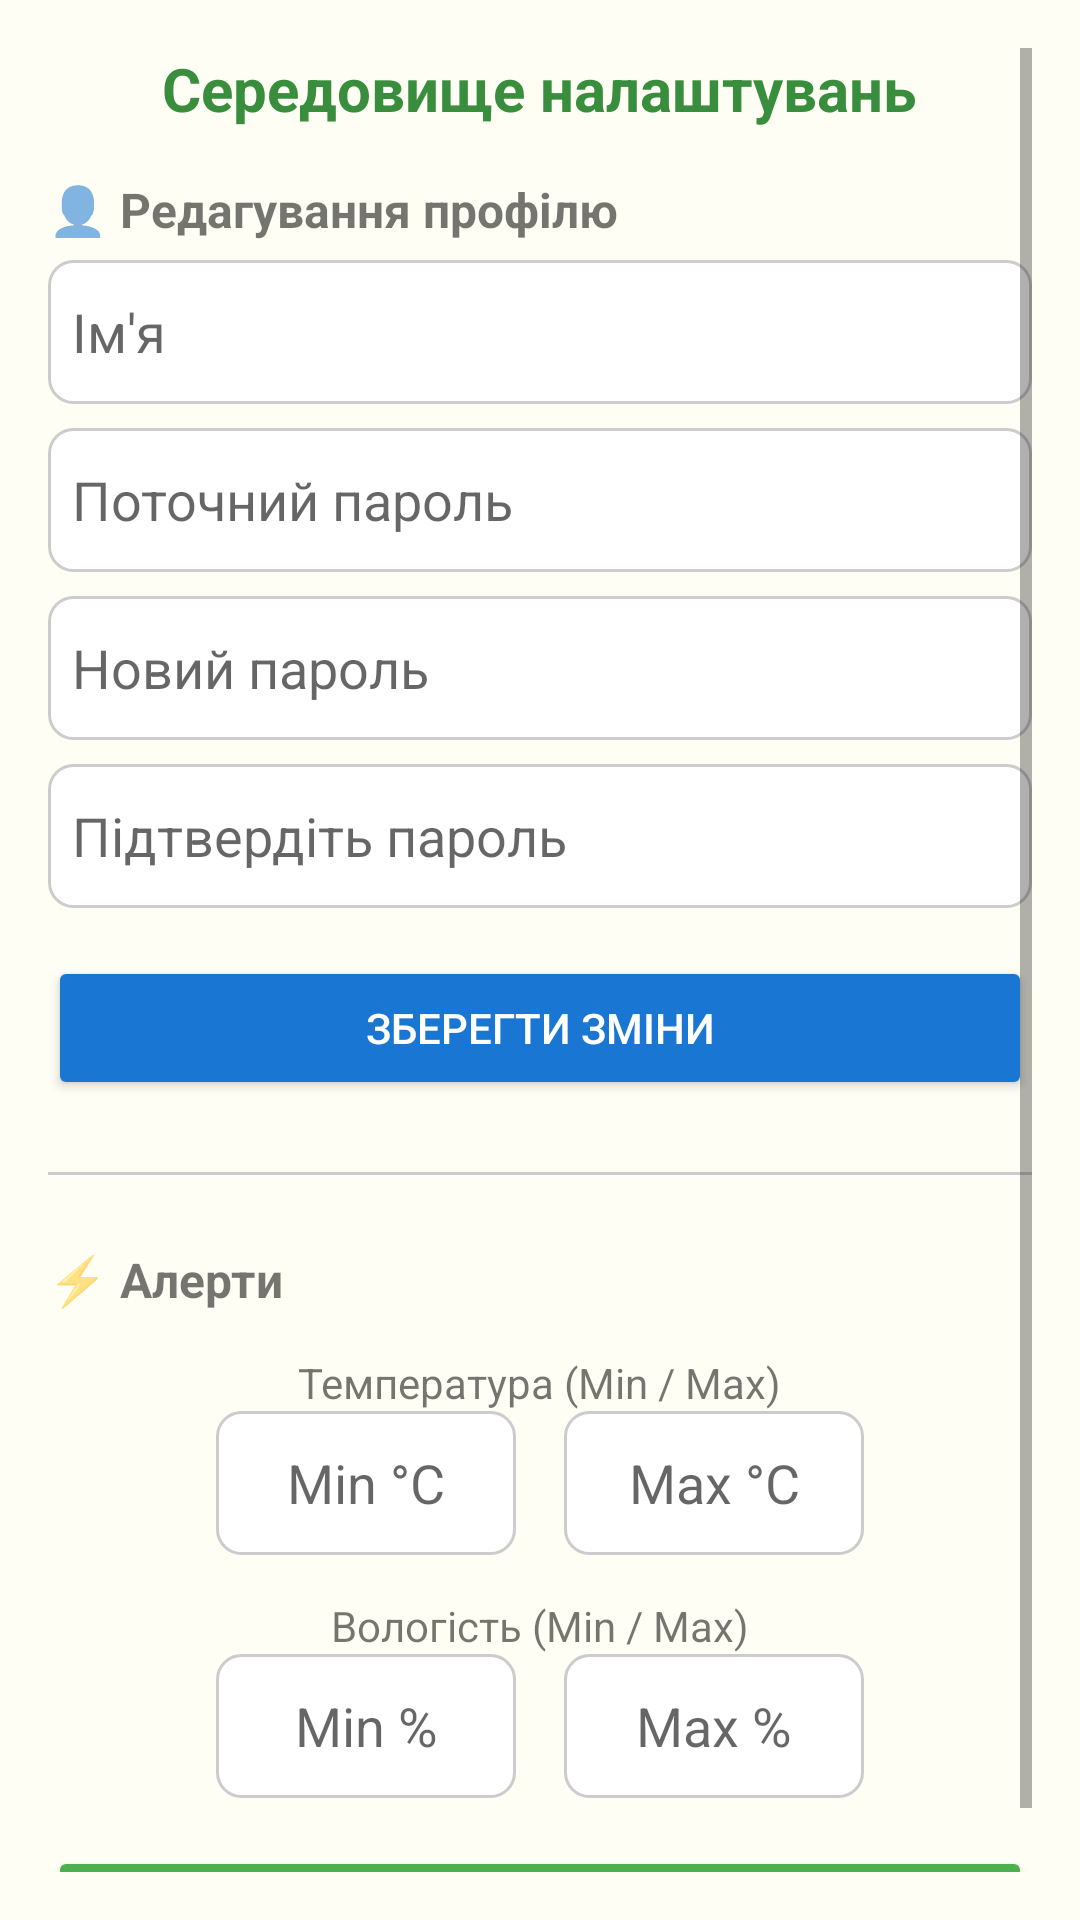

Android layout source for this screen:
<!-- AndroidManifest.xml: application theme Theme.APZ_lab4 -->
<!-- res/layout/activity_settings.xml -->
<?xml version="1.0" encoding="utf-8"?>
<ScrollView xmlns:android="http://schemas.android.com/apk/res/android"
    android:layout_width="match_parent"
    android:layout_height="match_parent"
    android:background="#fffef5"
    android:padding="16dp">

    <LinearLayout
        android:layout_width="match_parent"
        android:layout_height="wrap_content"
        android:orientation="vertical"
        android:gravity="center_horizontal">

        
        <TextView
            android:layout_width="wrap_content"
            android:layout_height="wrap_content"
            android:text="Середовище налаштувань"
            android:textSize="20sp"
            android:textStyle="bold"
            android:textColor="#388E3C"
            android:layout_marginBottom="16dp" />

        
        <TextView
            android:layout_width="match_parent"
            android:layout_height="wrap_content"
            android:text="👤 Редагування профілю"
            android:textStyle="bold"
            android:textSize="16sp"
            android:layout_marginBottom="6dp" />

        <EditText
            android:id="@+id/nameInput"
            android:layout_width="match_parent"
            android:layout_height="48dp"
            android:hint="Ім'я"
            android:background="@drawable/edittext_background"
            android:padding="8dp" />

        <EditText
            android:id="@+id/currentPasswordInput"
            android:layout_width="match_parent"
            android:layout_height="48dp"
            android:hint="Поточний пароль"
            android:inputType="textPassword"
            android:background="@drawable/edittext_background"
            android:padding="8dp"
            android:layout_marginTop="8dp" />

        <EditText
            android:id="@+id/newPasswordInput"
            android:layout_width="match_parent"
            android:layout_height="48dp"
            android:hint="Новий пароль"
            android:inputType="textPassword"
            android:background="@drawable/edittext_background"
            android:padding="8dp"
            android:layout_marginTop="8dp" />

        <EditText
            android:id="@+id/confirmPasswordInput"
            android:layout_width="match_parent"
            android:layout_height="48dp"
            android:hint="Підтвердіть пароль"
            android:inputType="textPassword"
            android:background="@drawable/edittext_background"
            android:padding="8dp"
            android:layout_marginTop="8dp" />

        <Button
            android:id="@+id/saveProfileBtn"
            android:layout_width="match_parent"
            android:layout_height="wrap_content"
            android:text="Зберегти зміни"
            android:backgroundTint="#1976D2"
            android:textColor="@android:color/white"
            android:layout_marginTop="16dp" />

        
        <View
            android:layout_width="match_parent"
            android:layout_height="1dp"
            android:background="#cccccc"
            android:layout_marginVertical="24dp" />

        
        <TextView
            android:layout_width="match_parent"
            android:layout_height="wrap_content"
            android:text="⚡️ Алерти"
            android:textStyle="bold"
            android:textSize="16sp"
            android:layout_marginBottom="6dp" />

        <TextView
            android:layout_width="wrap_content"
            android:layout_height="wrap_content"
            android:text="Температура (Min / Max)"
            android:layout_marginTop="8dp" />

        <LinearLayout
            android:layout_width="match_parent"
            android:layout_height="wrap_content"
            android:orientation="horizontal"
            android:gravity="center_horizontal"
            android:layout_marginBottom="6dp">

            <EditText
                android:id="@+id/tempMinInput"
                android:layout_width="100dp"
                android:layout_height="48dp"
                android:hint="Min °C"
                android:inputType="number"
                android:gravity="center"
                android:background="@drawable/edittext_background"
                android:padding="8dp" />

            <Space
                android:layout_width="16dp"
                android:layout_height="match_parent" />

            <EditText
                android:id="@+id/tempMaxInput"
                android:layout_width="100dp"
                android:layout_height="48dp"
                android:hint="Max °C"
                android:inputType="number"
                android:gravity="center"
                android:background="@drawable/edittext_background"
                android:padding="8dp" />
        </LinearLayout>

        <TextView
            android:layout_width="wrap_content"
            android:layout_height="wrap_content"
            android:text="Вологість (Min / Max)"
            android:layout_marginTop="8dp" />

        <LinearLayout
            android:layout_width="match_parent"
            android:layout_height="wrap_content"
            android:orientation="horizontal"
            android:gravity="center_horizontal">

            <EditText
                android:id="@+id/humidityMinInput"
                android:layout_width="100dp"
                android:layout_height="48dp"
                android:hint="Min %"
                android:inputType="number"
                android:gravity="center"
                android:background="@drawable/edittext_background"
                android:padding="8dp" />

            <Space
                android:layout_width="16dp"
                android:layout_height="match_parent" />

            <EditText
                android:id="@+id/humidityMaxInput"
                android:layout_width="100dp"
                android:layout_height="48dp"
                android:hint="Max %"
                android:inputType="number"
                android:gravity="center"
                android:background="@drawable/edittext_background"
                android:padding="8dp" />
        </LinearLayout>

        <Button
            android:id="@+id/saveAlertsBtn"
            android:layout_width="match_parent"
            android:layout_height="wrap_content"
            android:text="ЗБЕРЕГТИ АЛЕРТИ"
            android:backgroundTint="#4CAF50"
            android:textColor="@android:color/white"
            android:layout_marginTop="16dp" />

    </LinearLayout>
</ScrollView>
<!-- resources referenced by this layout -->
<resources>
  <!-- drawable edittext_background (drawable) -->
  <?xml version="1.0" encoding="utf-8"?>
  <shape xmlns:android="http://schemas.android.com/apk/res/android" android:shape="rectangle">
      <solid android:color="#FFFFFF"/>
      <stroke android:width="1dp" android:color="#CCCCCC"/>
      <corners android:radius="8dp"/>
      <padding android:left="8dp" android:top="8dp" android:right="8dp" android:bottom="8dp"/>
  </shape>
  <style name="Theme.APZ_lab4" parent="Theme.AppCompat.Light.NoActionBar">
          <item name="colorPrimary">@color/purple_500</item>
          <item name="colorPrimaryDark">@color/purple_700</item>
          <item name="colorAccent">@color/teal_200</item>
      </style>
  <!-- not gathered from this repository: default colours our renderer supplied (Android Studio template values) -->
  <color name="purple_500">#FF6200EE</color>
  <color name="purple_700">#FF3700B3</color>
  <color name="teal_200">#FF03DAC5</color>
</resources>
